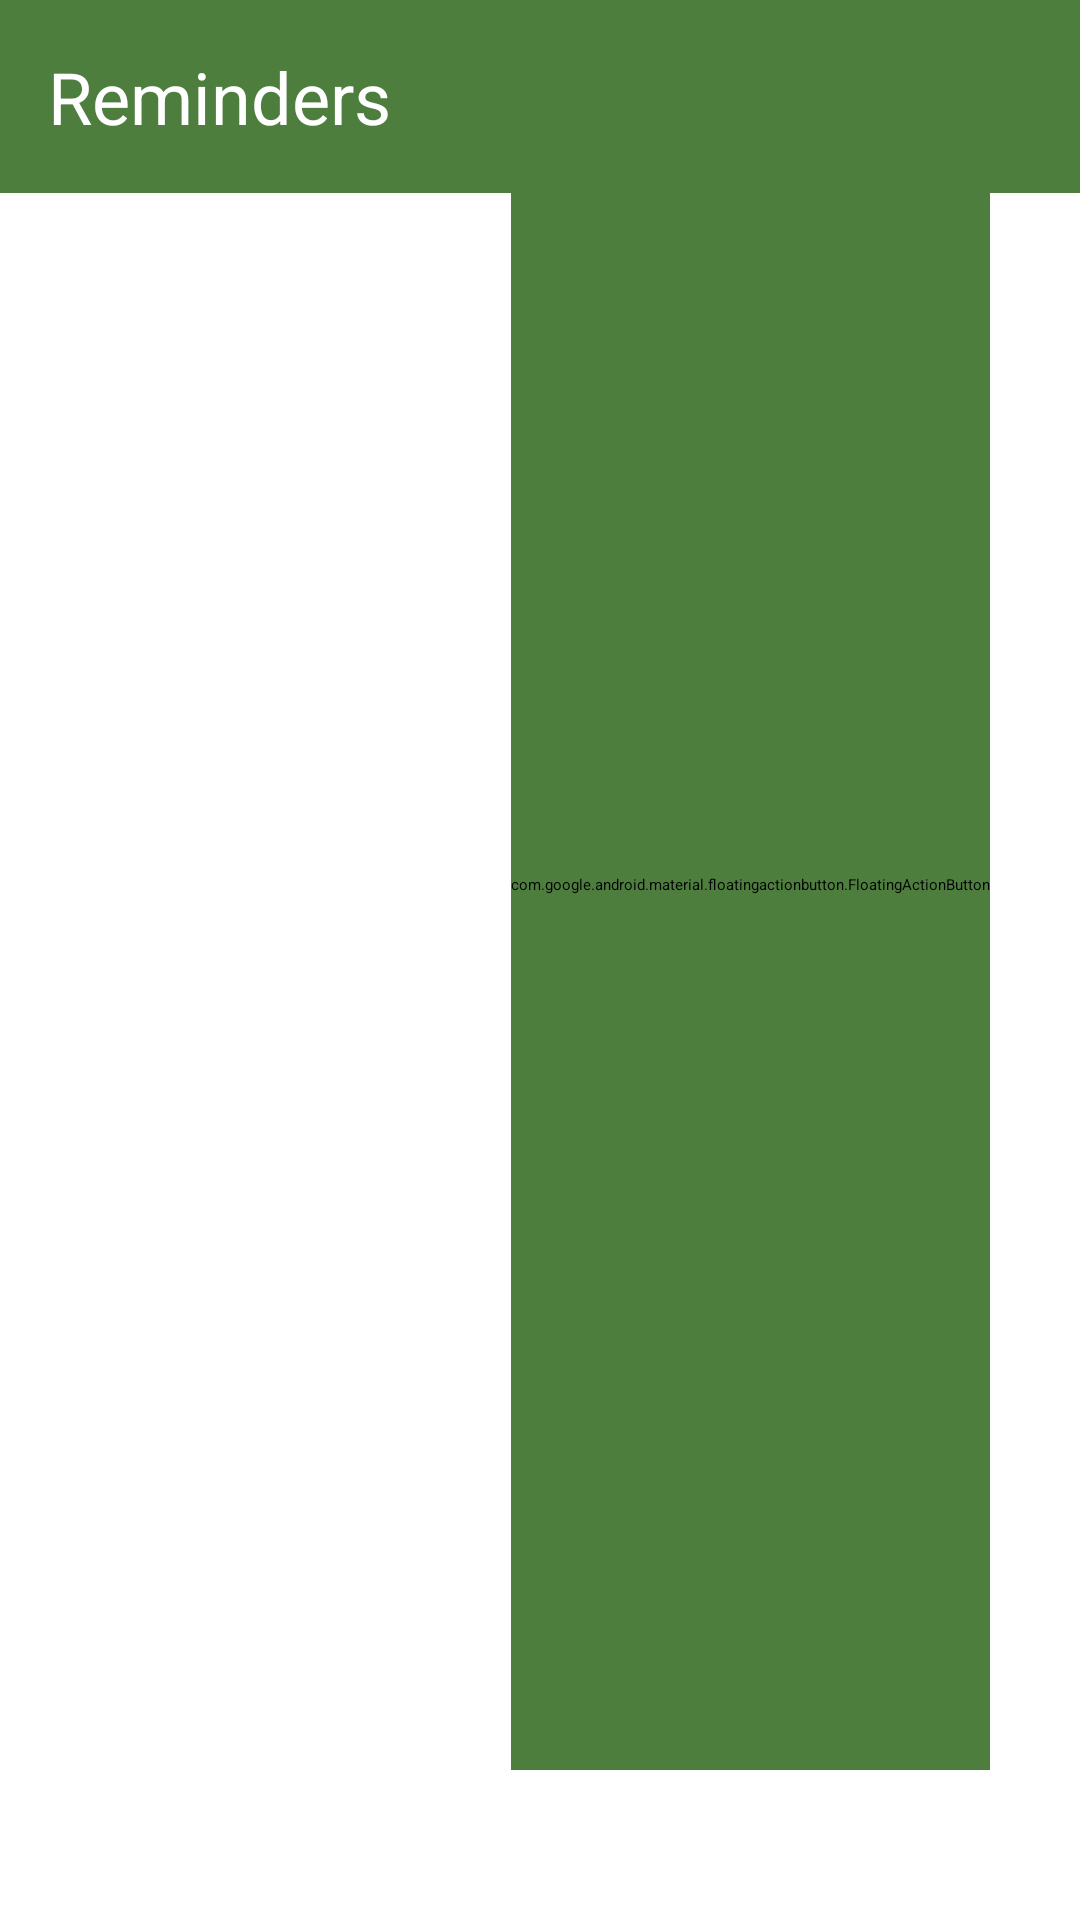

Layout XML and referenced resources for this Android screen:
<!-- AndroidManifest.xml: application theme Theme.FinalProj -->
<!-- res/layout/activity_reminder_main.xml -->
<?xml version="1.0" encoding="utf-8"?>
<RelativeLayout xmlns:android="http://schemas.android.com/apk/res/android"
    xmlns:app="http://schemas.android.com/apk/res-auto"
    xmlns:tools="http://schemas.android.com/tools"
    android:layout_width="match_parent"
    android:layout_height="match_parent"
    tools:context=".MainActivity">
    <TextView
        android:id="@+id/textView"
        android:layout_width="match_parent"
        android:layout_height="wrap_content"
        android:layout_marginBottom="128dp"
        android:background="#4D7E3E"
        android:padding="16dp"
        android:text="Reminders"
        android:textColor="@color/white"
        android:textSize="24sp"
        />
    <androidx.recyclerview.widget.RecyclerView
        android:id="@+id/recyclerView"
        android:layout_width="match_parent"
        android:layout_height="match_parent"
        android:layout_marginTop="70dp"/>


    <com.google.android.material.floatingactionbutton.FloatingActionButton
        android:id="@+id/create_reminder"
        android:layout_width="wrap_content"
        android:layout_height="match_parent"
        android:layout_alignParentEnd="true"
        android:layout_alignParentBottom="true"
        android:layout_gravity="bottom"
        android:layout_marginEnd="30dp"
        android:backgroundTint="#4D7E3E"
        android:layout_marginBottom="50dp"
        android:src="@drawable/plus_icon"
        tools:ignore="SpeakableTextPresentCheck" />


</RelativeLayout>
<!-- resources referenced by this layout -->
<resources>
  <color name="white">#FFFFFFFF</color>
</resources>
